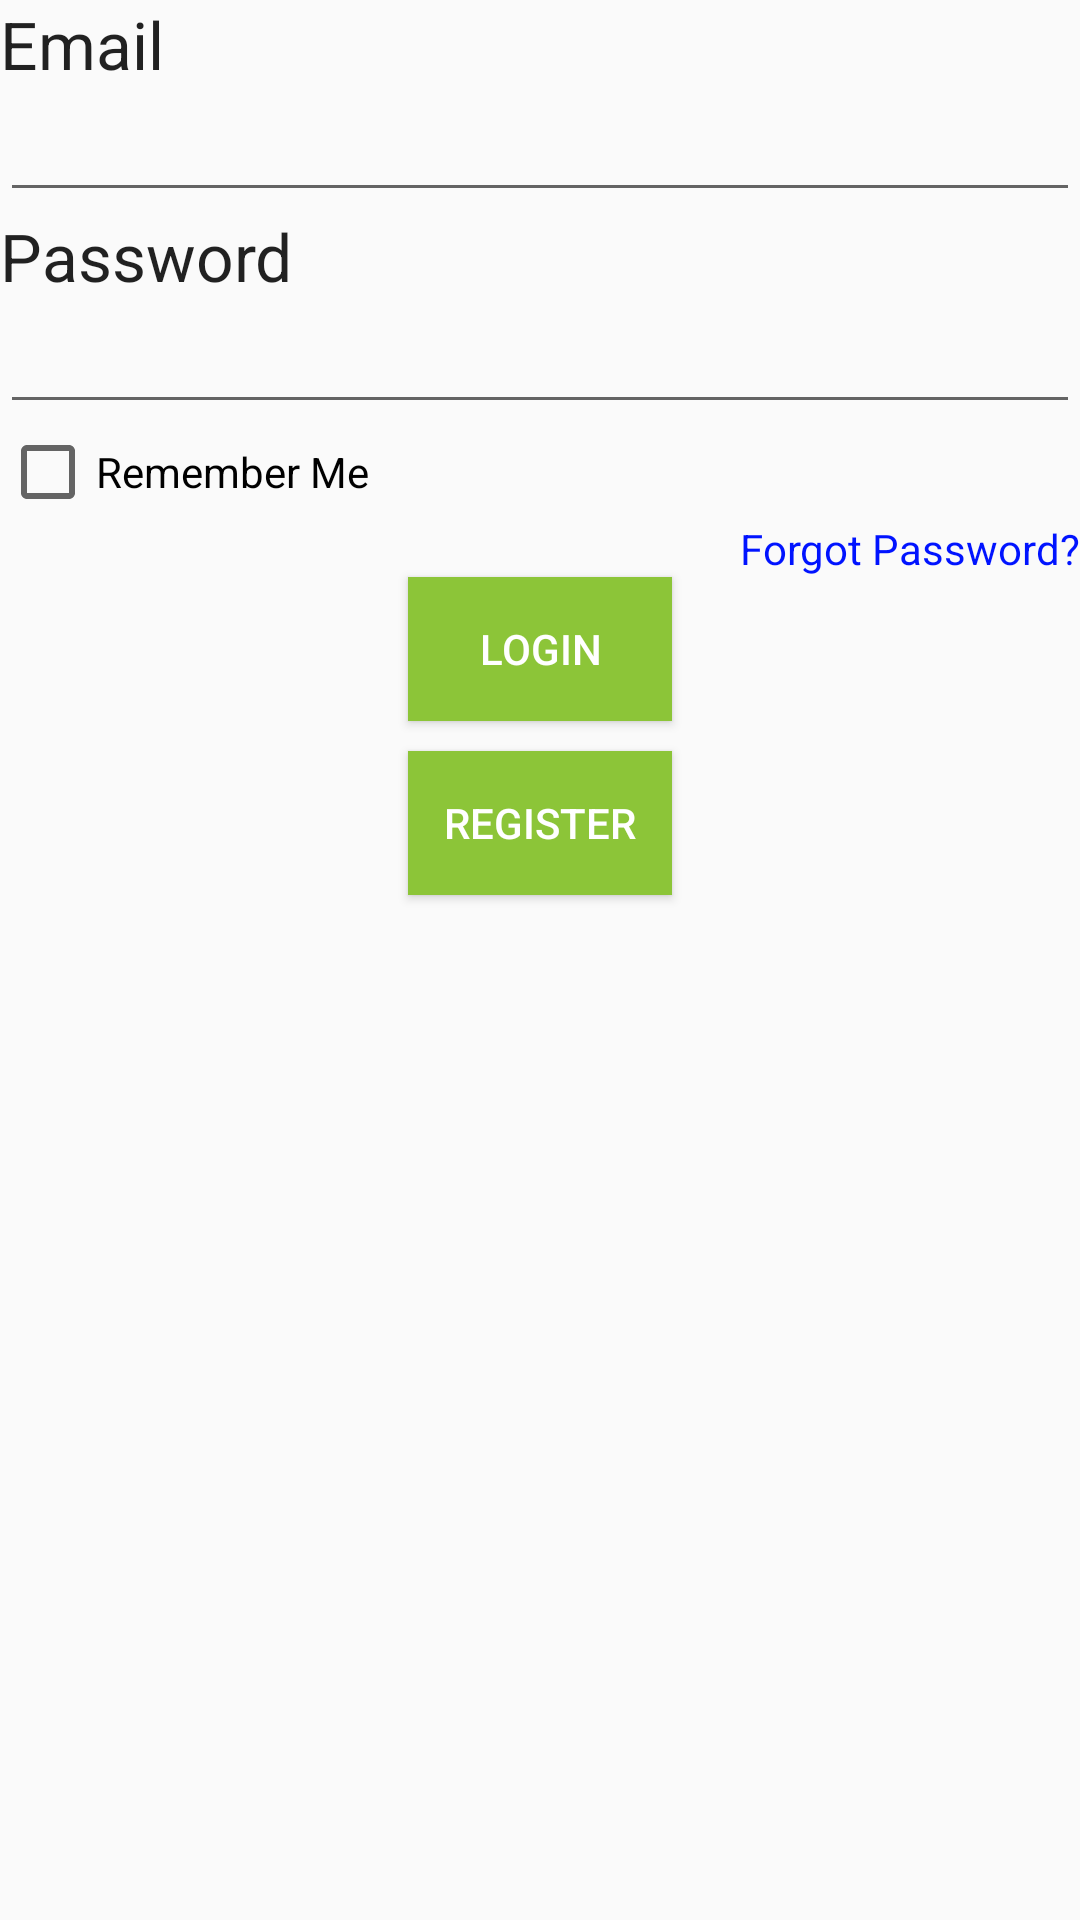

Android layout source for this screen:
<!-- AndroidManifest.xml: application theme AppTheme -->
<!-- res/layout/activity_login.xml -->
<RelativeLayout xmlns:android="http://schemas.android.com/apk/res/android"
    xmlns:tools="http://schemas.android.com/tools"
    android:layout_width="match_parent"
    android:layout_height="match_parent"
    tools:context="com.kiwiteam.nomiddleman.LoginActivity">
    
    <FrameLayout android:id="@+id/container" android:layout_width="match_parent"
        android:layout_height="match_parent" >


        <LinearLayout
            android:orientation="vertical"
            android:layout_width="fill_parent"
            android:layout_height="fill_parent">

            <TextView
                android:layout_width="wrap_content"
                android:layout_height="wrap_content"
                android:textAppearance="?android:attr/textAppearanceLarge"
                android:text="@string/email"
                android:id="@+id/textView6"
                android:layout_gravity="left|top" />

            <EditText
                android:layout_width="match_parent"
                android:layout_height="wrap_content"
                android:inputType="textEmailAddress"
                android:ems="10"
                android:id="@+id/email" />

            <TextView
                android:layout_width="wrap_content"
                android:layout_height="wrap_content"
                android:textAppearance="?android:attr/textAppearanceLarge"
                android:text="@string/password"
                android:id="@+id/textView7" />

            <EditText
                android:layout_width="match_parent"
                android:layout_height="wrap_content"
                android:inputType="textPassword"
                android:ems="10"
                android:id="@+id/password"
                android:maxLength="16" />

            <CheckBox
                android:layout_width="wrap_content"
                android:layout_height="wrap_content"
                android:text="@string/remember_me"
                android:id="@+id/checkBox"
                android:checked="false" />

            <TextView
                android:layout_width="wrap_content"
                android:layout_height="wrap_content"
                android:textAppearance="?android:attr/textAppearanceSmall"
                android:text="@string/lost_password"
                android:id="@+id/textView34"
                android:layout_gravity="right"
                android:textColor="#ff0013ff"
                android:onClick="passwordReset"
                android:clickable="true" />

            <Button
                android:layout_width="wrap_content"
                android:layout_height="wrap_content"
                android:text="@string/login"
                android:id="@+id/login"
                android:layout_gravity="center_horizontal"
                android:onClick="login"
                android:background="#8cc538"
                android:textColor="#fff" />

            <Button
                android:layout_width="wrap_content"
                android:layout_height="wrap_content"
                android:text="@string/register"
                android:id="@+id/register"
                android:layout_gravity="center_horizontal"
                android:onClick="register"
                android:background="#8cc538"
                android:textColor="#fff"
                android:padding="10dp"
                android:layout_margin="10dp" />
        </LinearLayout>

    </FrameLayout>

</RelativeLayout>
<!-- resources referenced by this layout -->
<resources>
  <string name="email">Email</string>
  <string name="login">Login</string>
  <string name="lost_password">Forgot Password?</string>
  <string name="password">Password</string>
  <string name="register">Register</string>
  <string name="remember_me">Remember Me</string>
  <style name="AppTheme" parent="Theme.AppCompat.Light.DarkActionBar">
          
          <item name="colorPrimary">#8cc538</item>
      </style>
</resources>
